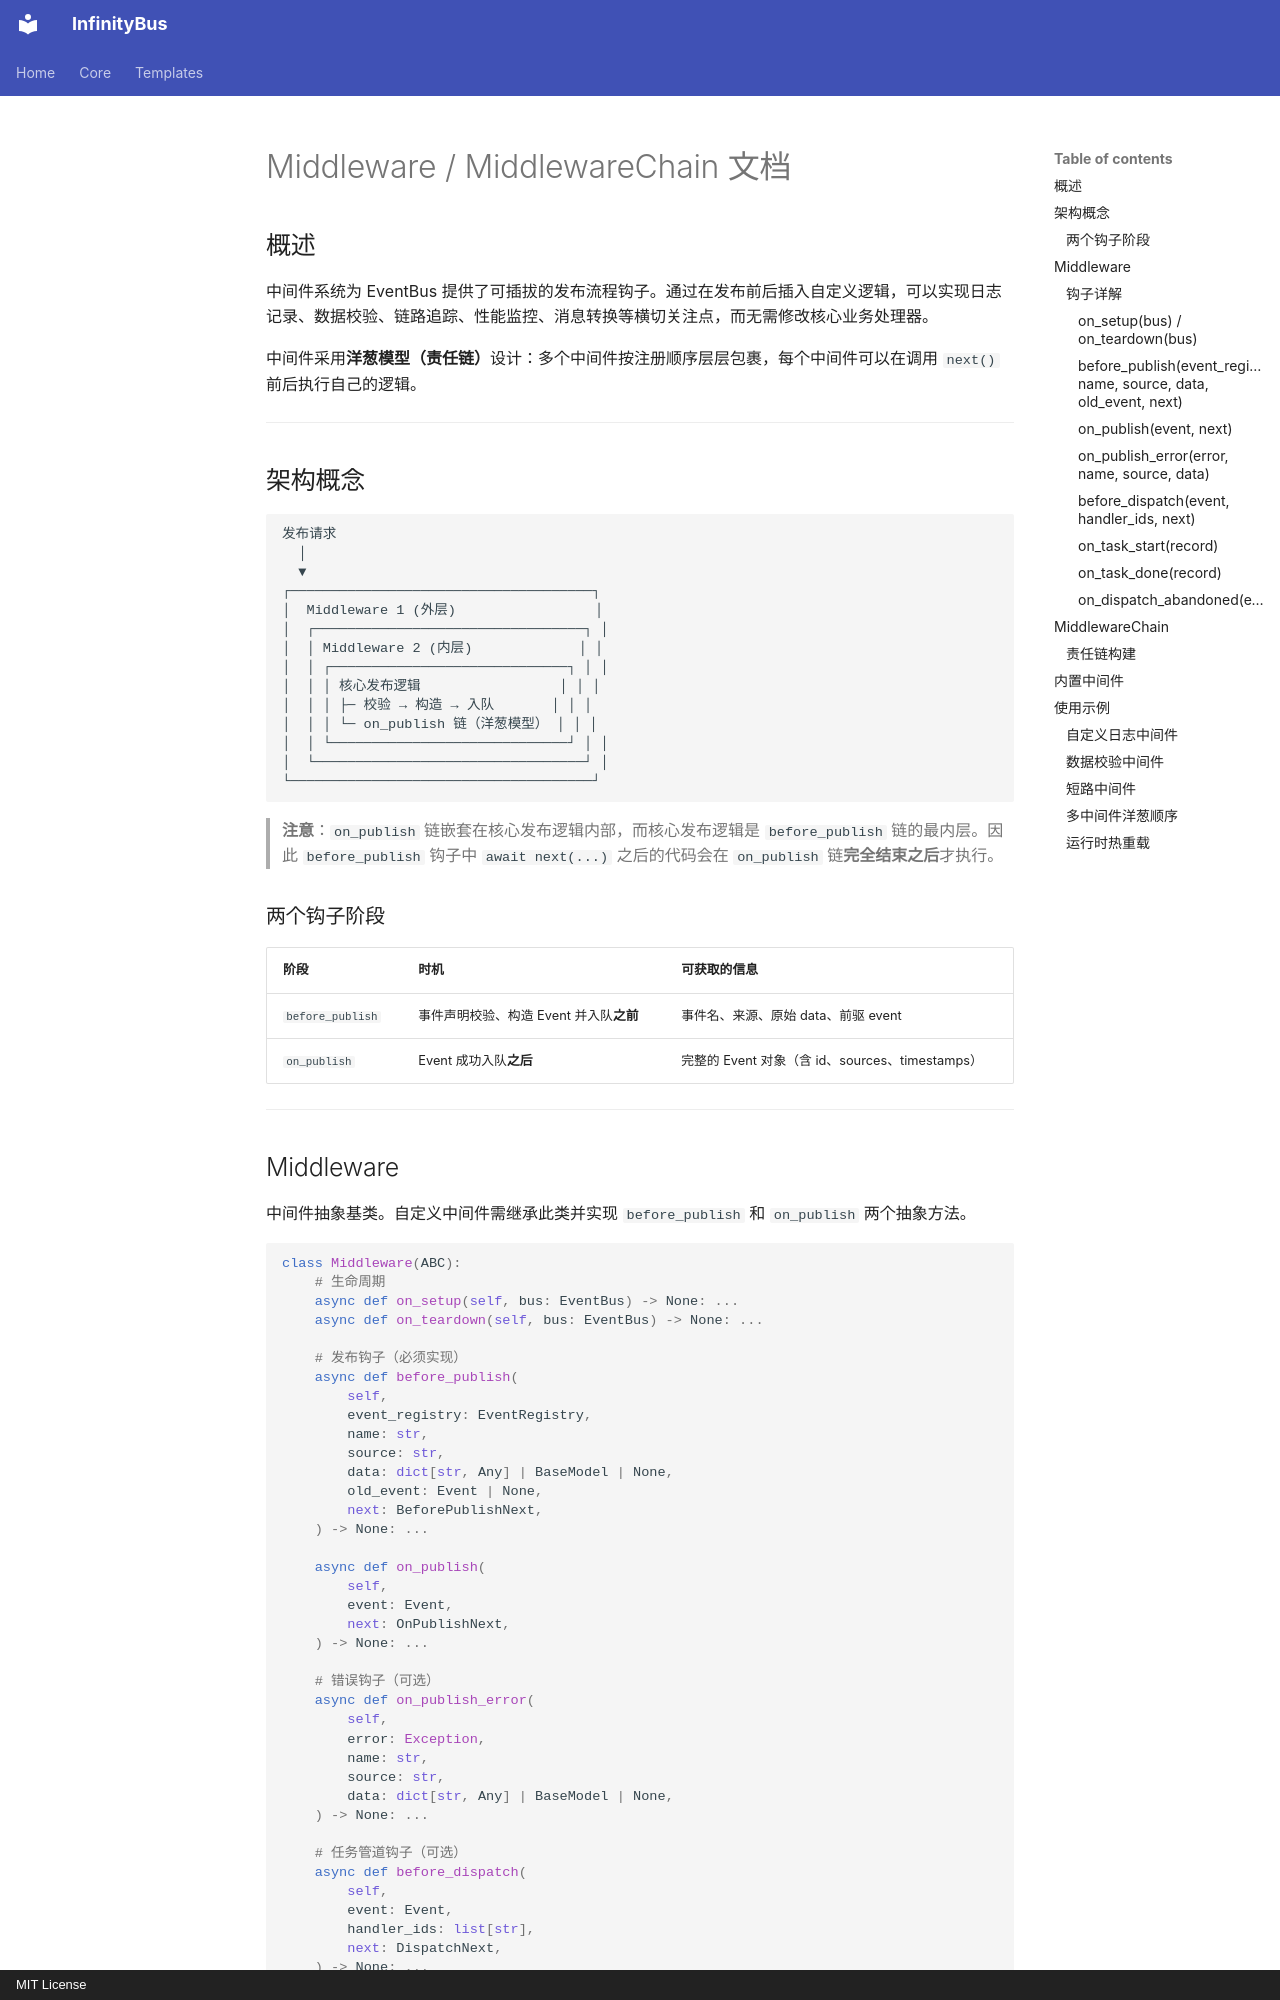

repository: yinbailiang/infinity_bus · page: zh-CN/middleware/index.html · generator: mkdocs · copyright: MIT License

# Middleware / MiddlewareChain 文档

## 概述

中间件系统为 EventBus 提供了可插拔的发布流程钩子。通过在发布前后插入自定义逻辑，可以实现日志记录、数据校验、链路追踪、性能监控、消息转换等横切关注点，而无需修改核心业务处理器。

中间件采用**洋葱模型（责任链）**设计：多个中间件按注册顺序层层包裹，每个中间件可以在调用 `next()` 前后执行自己的逻辑。

---

## 架构概念

```text
发布请求
  │
  ▼
┌─────────────────────────────────────┐
│  Middleware 1 (外层)                 │
│  ┌─────────────────────────────────┐ │
│  │ Middleware 2 (内层)             │ │
│  │ ┌─────────────────────────────┐ │ │
│  │ │ 核心发布逻辑                 │ │ │
│  │ │ ├─ 校验 → 构造 → 入队       │ │ │
│  │ │ └─ on_publish 链（洋葱模型） │ │ │
│  │ └─────────────────────────────┘ │ │
│  └─────────────────────────────────┘ │
└─────────────────────────────────────┘
```

> **注意**：`on_publish` 链嵌套在核心发布逻辑内部，而核心发布逻辑是 `before_publish` 链的最内层。因此 `before_publish` 钩子中 `await next(...)` 之后的代码会在 `on_publish` 链**完全结束之后**才执行。

### 两个钩子阶段

| 阶段 | 时机 | 可获取的信息 |
| - | - | - |
| `before_publish` | 事件声明校验、构造 Event 并入队**之前** | 事件名、来源、原始 data、前驱 event |
| `on_publish` | Event 成功入队**之后** | 完整的 Event 对象（含 id、sources、timestamps） |

---

## Middleware

中间件抽象基类。自定义中间件需继承此类并实现 `before_publish` 和 `on_publish` 两个抽象方法。

```python
class Middleware(ABC):
    # 生命周期
    async def on_setup(self, bus: EventBus) -> None: ...
    async def on_teardown(self, bus: EventBus) -> None: ...

    # 发布钩子（必须实现）
    async def before_publish(
        self,
        event_registry: EventRegistry,
        name: str,
        source: str,
        data: dict[str, Any] | BaseModel | None,
        old_event: Event | None,
        next: BeforePublishNext,
    ) -> None: ...

    async def on_publish(
        self,
        event: Event,
        next: OnPublishNext,
    ) -> None: ...

    # 错误钩子（可选）
    async def on_publish_error(
        self,
        error: Exception,
        name: str,
        source: str,
        data: dict[str, Any] | BaseModel | None,
    ) -> None: ...

    # 任务管道钩子（可选）
    async def before_dispatch(
        self,
        event: Event,
        handler_ids: list[str],
        next: DispatchNext,
    ) -> None: ...

    async def on_task_start(self, record: TaskRecord) -> None: ...

    async def on_task_done(self, record: TaskRecord) -> None: ...

    async def on_dispatch_abandoned(self, event: Event) -> None: ...
```

### 钩子详解
